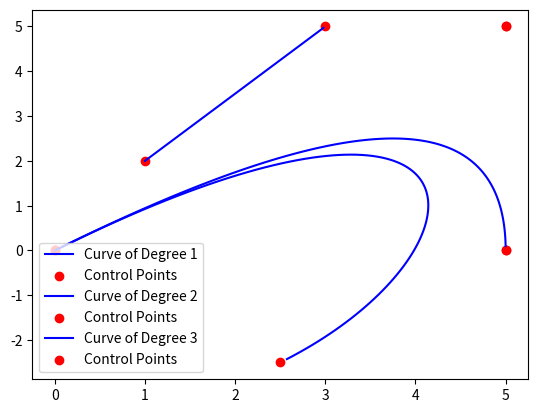

Python code for this plot:
# https://en.wikipedia.org/wiki/B%C3%A9zier_curve
# https://www.tutorialspoint.com/computer_graphics/computer_graphics_curves.htm
from __future__ import annotations

from scipy.special import comb  # type: ignore


class BezierCurve:
    """
    Bezier curve is a weighted sum of a set of control points.
    Generate Bezier curves from a given set of control points.
    This implementation works only for 2d coordinates in the xy plane.
    """

    def __init__(self, list_of_points: list[tuple[float, float]]):
        """
        list_of_points: Control points in the xy plane on which to interpolate. These
            points control the behavior (shape) of the Bezier curve.
        """
        self.list_of_points = list_of_points
        # Degree determines the flexibility of the curve.
        # Degree = 1 will produce a straight line.
        self.degree = len(list_of_points) - 1

    def basis_function(self, t: float) -> list[float]:
        """
        The basis function determines the weight of each control point at time t.
            t: time value between 0 and 1 inclusive at which to evaluate the basis of
               the curve.
        returns the x, y values of basis function at time t

        >>> curve = BezierCurve([(1,1), (1,2)])
        >>> curve.basis_function(0)
        [1.0, 0.0]
        >>> curve.basis_function(1)
        [0.0, 1.0]
        """
        assert 0 <= t <= 1, "Time t must be between 0 and 1."
        output_values: list[float] = []
        for i in range(len(self.list_of_points)):
            # basis function for each i
            output_values.append(
                comb(self.degree, i) * ((1 - t) ** (self.degree - i)) * (t**i)
            )
        # the basis must sum up to 1 for it to produce a valid Bezier curve.
        assert round(sum(output_values), 5) == 1
        return output_values

    def bezier_curve_function(self, t: float) -> tuple[float, float]:
        """
        The function to produce the values of the Bezier curve at time t.
            t: the value of time t at which to evaluate the Bezier function
        Returns the x, y coordinates of the Bezier curve at time t.
            The first point in the curve is when t = 0.
            The last point in the curve is when t = 1.

        >>> curve = BezierCurve([(1,1), (1,2)])
        >>> curve.bezier_curve_function(0)
        (1.0, 1.0)
        >>> curve.bezier_curve_function(1)
        (1.0, 2.0)
        """

        assert 0 <= t <= 1, "Time t must be between 0 and 1."

        basis_function = self.basis_function(t)
        x = 0.0
        y = 0.0
        for i in range(len(self.list_of_points)):
            # For all points, sum up the product of i-th basis function and i-th point.
            x += basis_function[i] * self.list_of_points[i][0]
            y += basis_function[i] * self.list_of_points[i][1]
        return (x, y)

    def plot_curve(self, step_size: float = 0.01):
        """
        Plots the Bezier curve using matplotlib plotting capabilities.
            step_size: defines the step(s) at which to evaluate the Bezier curve.
            The smaller the step size, the finer the curve produced.
        """
        from matplotlib import pyplot as plt  # type: ignore

        to_plot_x: list[float] = []  # x coordinates of points to plot
        to_plot_y: list[float] = []  # y coordinates of points to plot

        t = 0.0
        while t <= 1:
            value = self.bezier_curve_function(t)
            to_plot_x.append(value[0])
            to_plot_y.append(value[1])
            t += step_size

        x = [i[0] for i in self.list_of_points]
        y = [i[1] for i in self.list_of_points]

        plt.plot(
            to_plot_x,
            to_plot_y,
            color="blue",
            label="Curve of Degree " + str(self.degree),
        )
        plt.scatter(x, y, color="red", label="Control Points")
        plt.legend()
        plt.show()


if __name__ == "__main__":
    BezierCurve([(1, 2), (3, 5)]).plot_curve()  # degree 1
    BezierCurve([(0, 0), (5, 5), (5, 0)]).plot_curve()  # degree 2
    BezierCurve([(0, 0), (5, 5), (5, 0), (2.5, -2.5)]).plot_curve()  # degree 3
